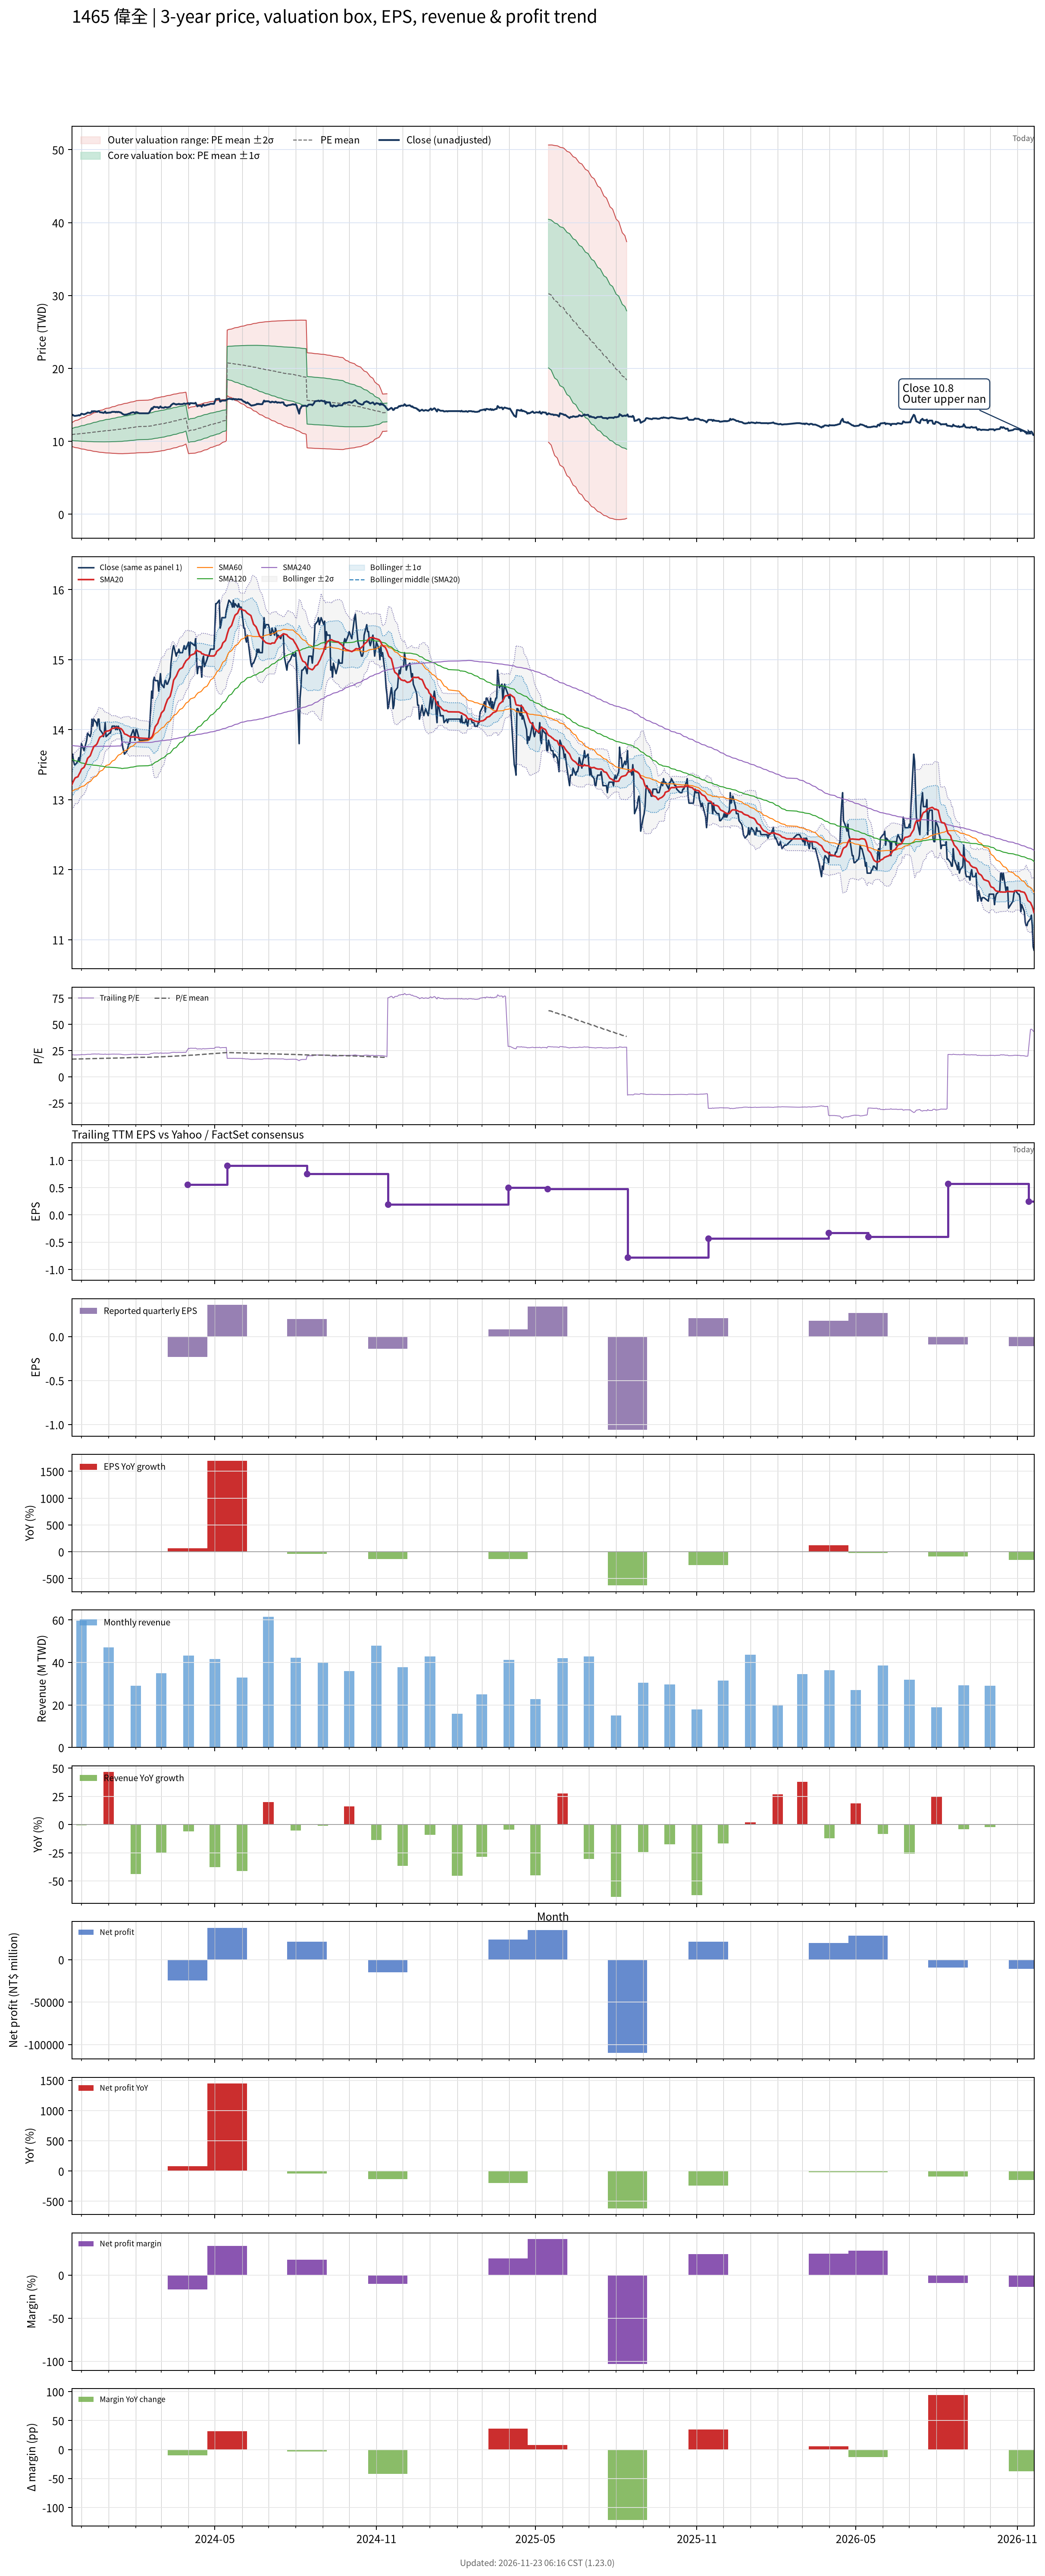

The file beside this chart, header and first rows:
# chart-version: skill-stock-dynamic-val…
date, close, available_date, period_end, eps, ttm_eps, pe, pe_mean, pe_std, price_m2, price_m1, price_mean, price_p1, price_p2, forward_eps, forward_pe, forward_pe_mean, forward_pe_std, forward_price_m2, forward_price_m1, forward_price_mean, forward_price_p1, forward_price_p2, sma20
2023-11-20, 13.55, 2023-11-14, 2023-09-30, 0.42, 0.65, 20.85, 16.82, 1.241, 9.321, 10.13, 10.93, 11.74, 12.55, , , , , , , , , , 13.21
2023-11-21, 13.65, 2023-11-14, 2023-09-30, 0.42, 0.65, 21, 16.85, 1.295, 9.268, 10.11, 10.95, 11.79, 12.64, , , , , , , , , , 13.24
2023-11-22, 13.55, 2023-11-14, 2023-09-30, 0.42, 0.65, 20.85, 16.87, 1.343, 9.223, 10.1, 10.97, 11.84, 12.71, , , , , , , , , , 13.27
2023-11-23, 13.5, 2023-11-14, 2023-09-30, 0.42, 0.65, 20.77, 16.9, 1.386, 9.182, 10.08, 10.98, 11.89, 12.79, , , , , , , , , , 13.29
2023-11-24, 13.5, 2023-11-14, 2023-09-30, 0.42, 0.65, 20.77, 16.92, 1.428, 9.143, 10.07, 11, 11.93, 12.86, , , , , , , , , , 13.31
2023-11-27, 13.55, 2023-11-14, 2023-09-30, 0.42, 0.65, 20.85, 16.95, 1.47, 9.105, 10.06, 11.02, 11.97, 12.93, , , , , , , , , , 13.33
2023-11-28, 13.6, 2023-11-14, 2023-09-30, 0.42, 0.65, 20.92, 16.97, 1.512, 9.067, 10.05, 11.03, 12.02, 13, , , , , , , , , , 13.36
2023-11-29, 13.55, 2023-11-14, 2023-09-30, 0.42, 0.65, 20.85, 17, 1.551, 9.033, 10.04, 11.05, 12.06, 13.06, , , , , , , , , , 13.38
2023-11-30, 13.65, 2023-11-14, 2023-09-30, 0.42, 0.65, 21, 17.02, 1.59, 8.997, 10.03, 11.06, 12.1, 13.13, , , , , , , , , , 13.4
2023-12-01, 13.8, 2023-11-14, 2023-09-30, 0.42, 0.65, 21.23, 17.05, 1.634, 8.958, 10.02, 11.08, 12.14, 13.21, , , , , , , , , , 13.44
2023-12-04, 13.7, 2023-11-14, 2023-09-30, 0.42, 0.65, 21.08, 17.08, 1.673, 8.925, 10.01, 11.1, 12.19, 13.27, , , , , , , , , , 13.46
2023-12-05, 13.75, 2023-11-14, 2023-09-30, 0.42, 0.65, 21.15, 17.1, 1.711, 8.891, 10, 11.12, 12.23, 13.34, , , , , , , , , , 13.49
2023-12-06, 13.8, 2023-11-14, 2023-09-30, 0.42, 0.65, 21.23, 17.13, 1.751, 8.858, 9.996, 11.13, 12.27, 13.41, , , , , , , , , , 13.52
2023-12-07, 13.85, 2023-11-14, 2023-09-30, 0.42, 0.65, 21.31, 17.16, 1.791, 8.825, 9.989, 11.15, 12.32, 13.48, , , , , , , , , , 13.55
2023-12-08, 13.95, 2023-11-14, 2023-09-30, 0.42, 0.65, 21.46, 17.19, 1.833, 8.79, 9.981, 11.17, 12.36, 13.56, , , , , , , , , , 13.59
2023-12-11, 13.9, 2023-11-14, 2023-09-30, 0.42, 0.65, 21.38, 17.22, 1.872, 8.759, 9.976, 11.19, 12.41, 13.63, , , , , , , , , , 13.63
2023-12-12, 13.95, 2023-11-14, 2023-09-30, 0.42, 0.65, 21.46, 17.25, 1.911, 8.728, 9.97, 11.21, 12.45, 13.7, , , , , , , , , , 13.66
2023-12-13, 14.15, 2023-11-14, 2023-09-30, 0.42, 0.65, 21.77, 17.28, 1.954, 8.693, 9.963, 11.23, 12.5, 13.77, , , , , , , , , , 13.7
2023-12-14, 14.05, 2023-11-14, 2023-09-30, 0.42, 0.65, 21.62, 17.31, 1.993, 8.662, 9.958, 11.25, 12.55, 13.84, , , , , , , , , , 13.72
2023-12-15, 14.15, 2023-11-14, 2023-09-30, 0.42, 0.65, 21.77, 17.34, 2.033, 8.631, 9.952, 11.27, 12.59, 13.92, , , , , , , , , , 13.76
2023-12-18, 14.1, 2023-11-14, 2023-09-30, 0.42, 0.65, 21.69, 17.38, 2.071, 8.602, 9.948, 11.29, 12.64, 13.99, , , , , , , , , , 13.79
2023-12-19, 14.05, 2023-11-14, 2023-09-30, 0.42, 0.65, 21.62, 17.41, 2.106, 8.576, 9.945, 11.31, 12.68, 14.05, , , , , , , , , , 13.8
2023-12-20, 14.15, 2023-11-14, 2023-09-30, 0.42, 0.65, 21.77, 17.44, 2.143, 8.549, 9.942, 11.33, 12.73, 14.12, , , , , , , , , , 13.84
2023-12-21, 14.15, 2023-11-14, 2023-09-30, 0.42, 0.65, 21.77, 17.47, 2.179, 8.523, 9.939, 11.36, 12.77, 14.19, , , , , , , , , , 13.87
2023-12-22, 14, 2023-11-14, 2023-09-30, 0.42, 0.65, 21.54, 17.5, 2.21, 8.502, 9.938, 11.37, 12.81, 14.25, , , , , , , , , , 13.89
2023-12-25, 13.95, 2023-11-14, 2023-09-30, 0.42, 0.65, 21.46, 17.53, 2.239, 8.483, 9.939, 11.39, 12.85, 14.3, , , , , , , , , , 13.91
2023-12-26, 13.9, 2023-11-14, 2023-09-30, 0.42, 0.65, 21.38, 17.56, 2.266, 8.467, 9.94, 11.41, 12.89, 14.36, , , , , , , , , , 13.93
2023-12-27, 13.95, 2023-11-14, 2023-09-30, 0.42, 0.65, 21.46, 17.59, 2.294, 8.45, 9.941, 11.43, 12.92, 14.41, , , , , , , , , , 13.95
2023-12-28, 14.1, 2023-11-14, 2023-09-30, 0.42, 0.65, 21.69, 17.62, 2.324, 8.431, 9.942, 11.45, 12.96, 14.47, , , , , , , , , , 13.97
2023-12-29, 13.9, 2023-11-14, 2023-09-30, 0.42, 0.65, 21.38, 17.65, 2.349, 8.417, 9.944, 11.47, 13, 14.53, , , , , , , , , , 13.97
2024-01-02, 13.95, 2023-11-14, 2023-09-30, 0.42, 0.65, 21.46, 17.68, 2.375, 8.404, 9.948, 11.49, 13.04, 14.58, , , , , , , , , , 13.99
2024-01-03, 13.95, 2023-11-14, 2023-09-30, 0.42, 0.65, 21.46, 17.71, 2.4, 8.392, 9.952, 11.51, 13.07, 14.63, , , , , , , , , , 14
2024-01-04, 14, 2023-11-14, 2023-09-30, 0.42, 0.65, 21.54, 17.74, 2.425, 8.381, 9.957, 11.53, 13.11, 14.69, , , , , , , , , , 14.01
2024-01-05, 14.05, 2023-11-14, 2023-09-30, 0.42, 0.65, 21.62, 17.78, 2.451, 8.369, 9.962, 11.55, 13.15, 14.74, , , , , , , , , , 14.02
2024-01-08, 14.05, 2023-11-14, 2023-09-30, 0.42, 0.65, 21.62, 17.81, 2.476, 8.357, 9.966, 11.58, 13.18, 14.79, , , , , , , , , , 14.02
2024-01-09, 14, 2023-11-14, 2023-09-30, 0.42, 0.65, 21.54, 17.84, 2.499, 8.348, 9.972, 11.6, 13.22, 14.84, , , , , , , , , , 14.03
2024-01-10, 14.05, 2023-11-14, 2023-09-30, 0.42, 0.65, 21.62, 17.87, 2.522, 8.338, 9.978, 11.62, 13.26, 14.9, , , , , , , , , , 14.03
2024-01-11, 14, 2023-11-14, 2023-09-30, 0.42, 0.65, 21.54, 17.9, 2.545, 8.33, 9.984, 11.64, 13.29, 14.95, , , , , , , , , , 14.03
2024-01-12, 14.05, 2023-11-14, 2023-09-30, 0.42, 0.65, 21.62, 17.94, 2.567, 8.321, 9.989, 11.66, 13.33, 14.99, , , , , , , , , , 14.03
2024-01-15, 13.95, 2023-11-14, 2023-09-30, 0.42, 0.65, 21.46, 17.96, 2.587, 8.314, 9.995, 11.68, 13.36, 15.04, , , , , , , , , , 14.02
2024-01-16, 13.85, 2023-11-14, 2023-09-30, 0.42, 0.65, 21.31, 17.99, 2.605, 8.308, 10, 11.69, 13.39, 15.08, , , , , , , , , , 14
2024-01-17, 13.75, 2023-11-14, 2023-09-30, 0.42, 0.65, 21.15, 18.03, 2.619, 8.312, 10.01, 11.72, 13.42, 15.12, , , , , , , , , , 13.99
2024-01-18, 13.7, 2023-11-14, 2023-09-30, 0.42, 0.65, 21.08, 18.06, 2.631, 8.319, 10.03, 11.74, 13.45, 15.16, , , , , , , , , , 13.96
2024-01-19, 13.65, 2023-11-14, 2023-09-30, 0.42, 0.65, 21, 18.1, 2.642, 8.328, 10.05, 11.76, 13.48, 15.2, , , , , , , , , , 13.94
2024-01-22, 13.7, 2023-11-14, 2023-09-30, 0.42, 0.65, 21.08, 18.13, 2.654, 8.336, 10.06, 11.79, 13.51, 15.24, , , , , , , , , , 13.93
2024-01-23, 13.75, 2023-11-14, 2023-09-30, 0.42, 0.65, 21.15, 18.17, 2.665, 8.344, 10.08, 11.81, 13.54, 15.27, , , , , , , , , , 13.91
2024-01-24, 13.8, 2023-11-14, 2023-09-30, 0.42, 0.65, 21.23, 18.2, 2.677, 8.353, 10.09, 11.83, 13.57, 15.31, , , , , , , , , , 13.91
2024-01-25, 13.8, 2023-11-14, 2023-09-30, 0.42, 0.65, 21.23, 18.24, 2.688, 8.363, 10.11, 11.86, 13.6, 15.35, , , , , , , , , , 13.9
2024-01-26, 13.9, 2023-11-14, 2023-09-30, 0.42, 0.65, 21.38, 18.28, 2.7, 8.372, 10.13, 11.88, 13.64, 15.39, , , , , , , , , , 13.89
2024-01-29, 14, 2023-11-14, 2023-09-30, 0.42, 0.65, 21.54, 18.32, 2.714, 8.378, 10.14, 11.91, 13.67, 15.43, , , , , , , , , , 13.9
2024-01-30, 13.95, 2023-11-14, 2023-09-30, 0.42, 0.65, 21.46, 18.35, 2.726, 8.386, 10.16, 11.93, 13.7, 15.47, , , , , , , , , , 13.9
2024-01-31, 13.85, 2023-11-14, 2023-09-30, 0.42, 0.65, 21.31, 18.39, 2.736, 8.397, 10.18, 11.95, 13.73, 15.51, , , , , , , , , , 13.89
2024-02-01, 14, 2023-11-14, 2023-09-30, 0.42, 0.65, 21.54, 18.43, 2.748, 8.406, 10.19, 11.98, 13.76, 15.55, , , , , , , , , , 13.89
2024-02-02, 14, 2023-11-14, 2023-09-30, 0.42, 0.65, 21.54, 18.47, 2.756, 8.425, 10.22, 12.01, 13.8, 15.59, , , , , , , , , , 13.89
2024-02-05, 13.85, 2023-11-14, 2023-09-30, 0.42, 0.65, 21.31, 18.51, 2.761, 8.445, 10.24, 12.03, 13.83, 15.62, , , , , , , , , , 13.88
2024-02-15, 13.85, 2023-11-14, 2023-09-30, 0.42, 0.65, 21.31, 18.56, 2.764, 8.467, 10.26, 12.06, 13.86, 15.65, , , , , , , , , , 13.87
2024-02-16, 13.9, 2023-11-14, 2023-09-30, 0.42, 0.65, 21.38, 18.6, 2.768, 8.491, 10.29, 12.09, 13.89, 15.69, , , , , , , , , , 13.87
2024-02-19, 14.55, 2023-11-14, 2023-09-30, 0.42, 0.65, 22.38, 18.65, 2.781, 8.507, 10.31, 12.12, 13.93, 15.74, , , , , , , , , , 13.89
2024-02-20, 14.45, 2023-11-14, 2023-09-30, 0.42, 0.65, 22.23, 18.7, 2.792, 8.524, 10.34, 12.15, 13.97, 15.78, , , , , , , , , , 13.91
... 669 more rows
